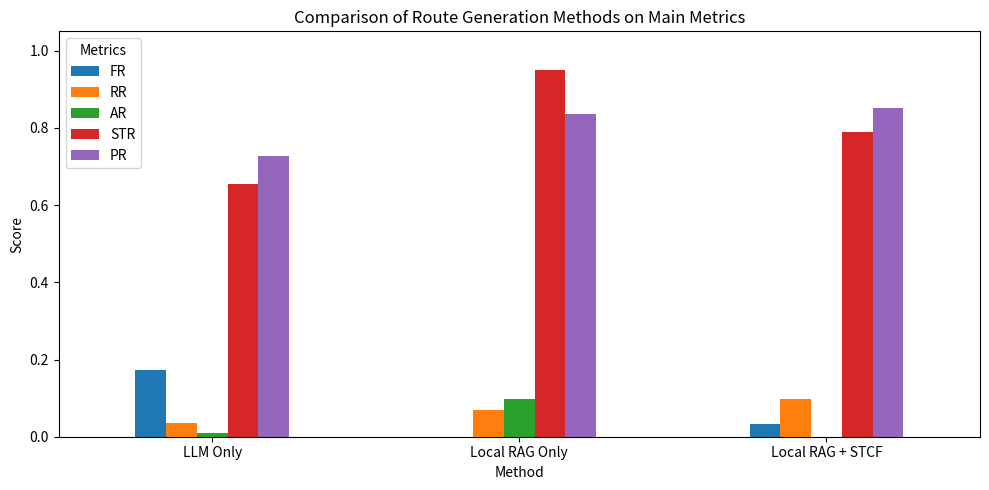
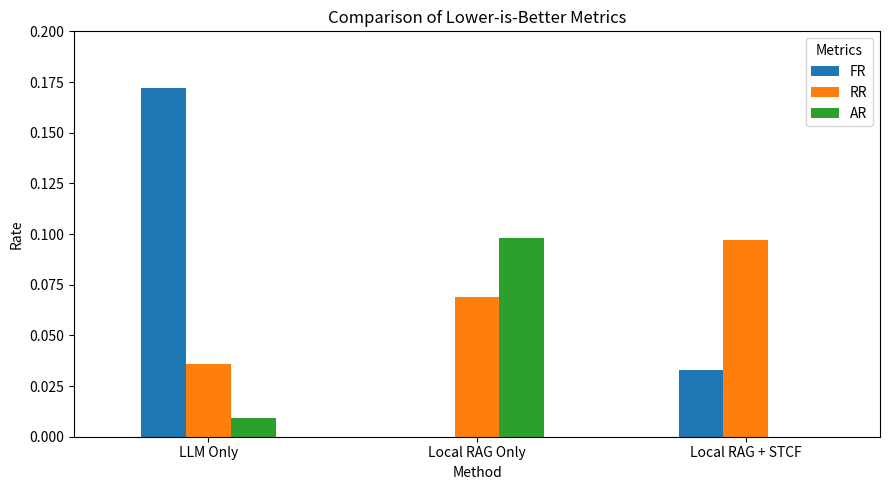
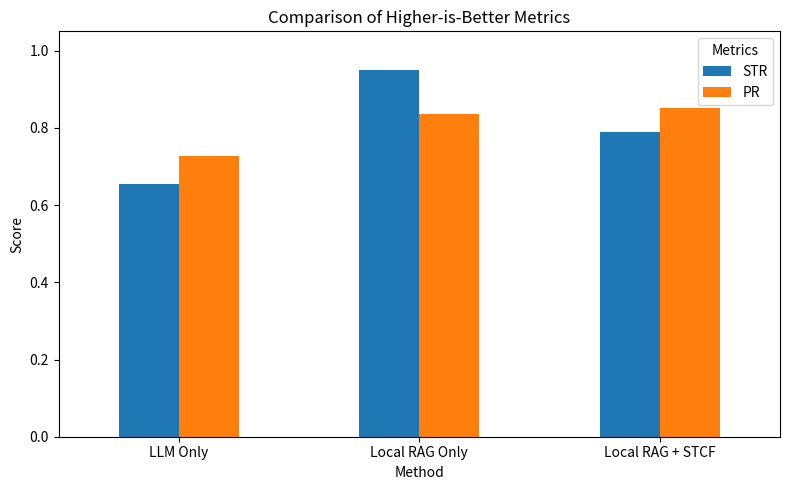
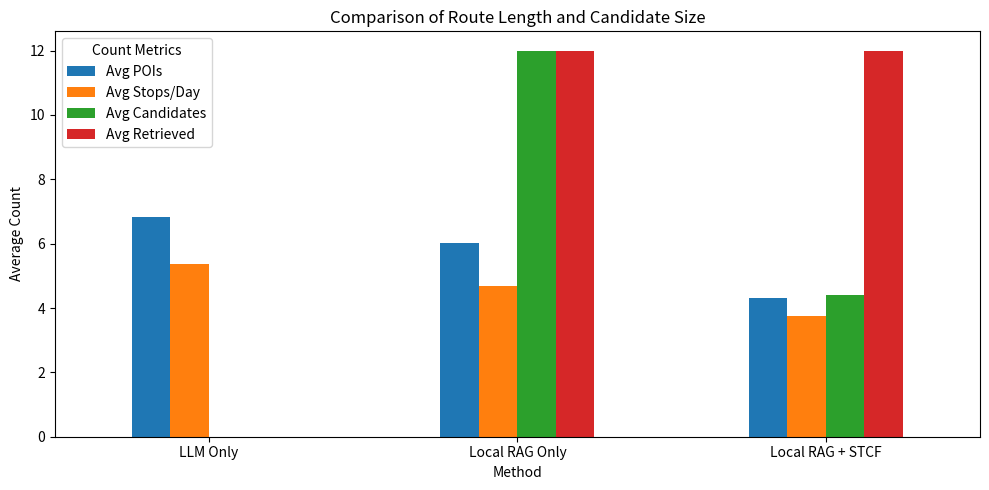

Write the Python code that produced these figures, in order.
import pandas as pd
import matplotlib.pyplot as plt

# =========================
# Experiment results
# =========================

data = {
    "Method": ["LLM Only", "Local RAG Only", "Local RAG + STCF"],
    "FR": [0.172, 0.000, 0.033],
    "RR": [0.036, 0.069, 0.097],
    "AR": [0.009, 0.098, 0.000],
    "STR": [0.654, 0.950, 0.788],
    "PR": [0.726, 0.835, 0.851],
    "Avg POIs": [6.833, 6.033, 4.300],
    "Avg Stops/Day": [5.372, 4.672, 3.750],
    "Avg Candidates": [0.000, 12.000, 4.400],
    "Avg Retrieved": [0.000, 12.000, 12.000],
}

df = pd.DataFrame(data)

# =========================
# Figure 1: Main metrics
# =========================

metrics = ["FR", "RR", "AR", "STR", "PR"]

ax = df.set_index("Method")[metrics].plot(
    kind="bar",
    figsize=(10, 5),
    rot=0
)

plt.title("Comparison of Route Generation Methods on Main Metrics")
plt.ylabel("Score")
plt.xlabel("Method")
plt.ylim(0, 1.05)
plt.legend(title="Metrics")
plt.tight_layout()
plt.savefig("main_metrics_comparison.png", dpi=300)
plt.show()

# =========================
# Figure 2: Lower-is-better metrics
# =========================

lower_metrics = ["FR", "RR", "AR"]

ax = df.set_index("Method")[lower_metrics].plot(
    kind="bar",
    figsize=(9, 5),
    rot=0
)

plt.title("Comparison of Lower-is-Better Metrics")
plt.ylabel("Rate")
plt.xlabel("Method")
plt.ylim(0, 0.2)
plt.legend(title="Metrics")
plt.tight_layout()
plt.savefig("lower_metrics_comparison.png", dpi=300)
plt.show()

# =========================
# Figure 3: Higher-is-better metrics
# =========================

higher_metrics = ["STR", "PR"]

ax = df.set_index("Method")[higher_metrics].plot(
    kind="bar",
    figsize=(8, 5),
    rot=0
)

plt.title("Comparison of Higher-is-Better Metrics")
plt.ylabel("Score")
plt.xlabel("Method")
plt.ylim(0, 1.05)
plt.legend(title="Metrics")
plt.tight_layout()
plt.savefig("higher_metrics_comparison.png", dpi=300)
plt.show()

# =========================
# Figure 4: Average POIs and candidate numbers
# =========================

count_metrics = ["Avg POIs", "Avg Stops/Day", "Avg Candidates", "Avg Retrieved"]

ax = df.set_index("Method")[count_metrics].plot(
    kind="bar",
    figsize=(10, 5),
    rot=0
)

plt.title("Comparison of Route Length and Candidate Size")
plt.ylabel("Average Count")
plt.xlabel("Method")
plt.legend(title="Count Metrics")
plt.tight_layout()
plt.savefig("count_metrics_comparison.png", dpi=300)
plt.show()
